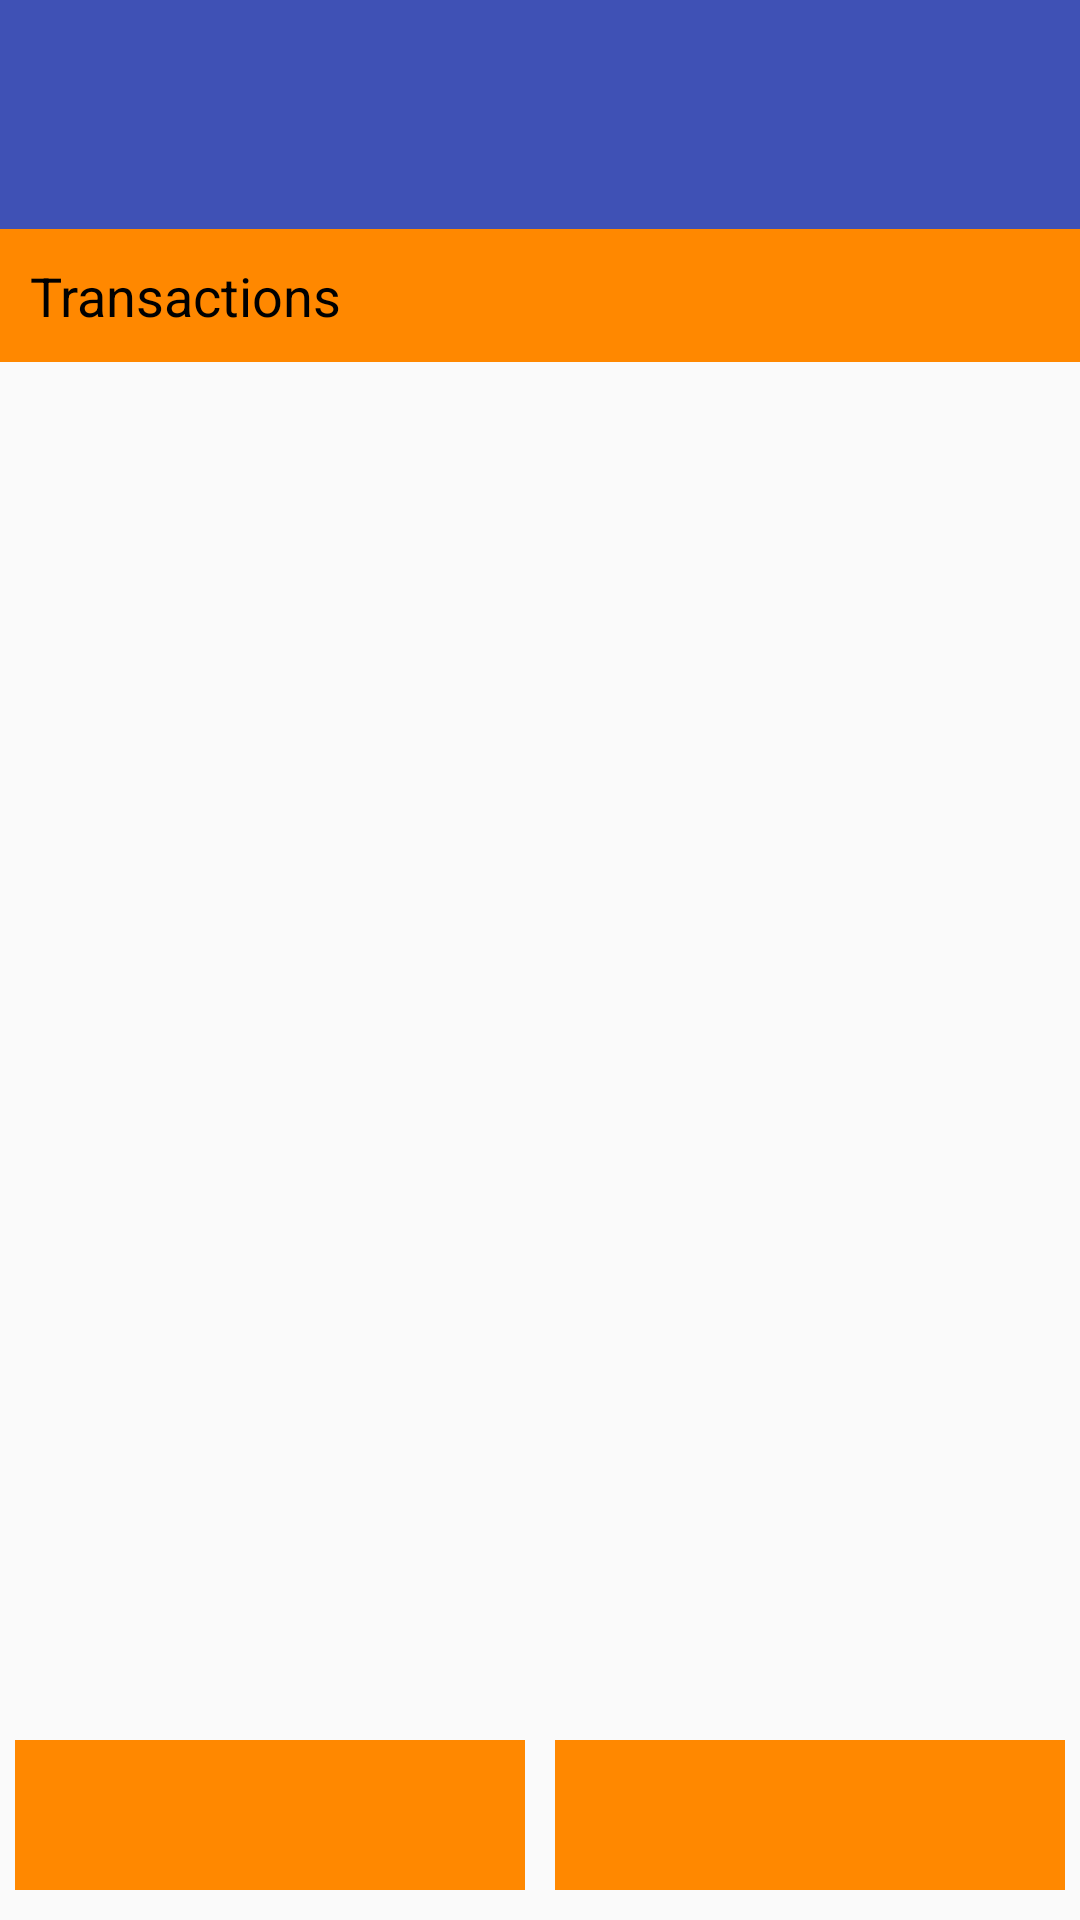

Produce the Android XML layout that renders to this screen, including the resource entries it uses.
<!-- AndroidManifest.xml: application theme AppTheme -->
<!-- res/layout/activity_transactions.xml -->
<?xml version="1.0" encoding="utf-8"?>
<android.support.constraint.ConstraintLayout xmlns:android="http://schemas.android.com/apk/res/android"
    xmlns:app="http://schemas.android.com/apk/res-auto"
    xmlns:tools="http://schemas.android.com/tools"
    android:layout_width="match_parent"
    android:layout_height="match_parent"
    tools:context="com.mywallet.ui.activities.TransactionsActivity">

    <RelativeLayout
        android:id="@+id/relativeLayout"
        android:layout_width="0dp"
        android:layout_height="wrap_content"
        android:layout_gravity="bottom"
        android:background="@color/colorPrimary"
        android:padding="10dp"
        app:layout_constraintEnd_toEndOf="parent"
        app:layout_constraintStart_toStartOf="parent"
        app:layout_constraintTop_toTopOf="parent">

        <TextView
            android:id="@+id/tv_selecteddate"
            android:layout_width="match_parent"
            android:layout_height="wrap_content"
            android:textColor="@android:color/white"
            android:textSize="20sp" />

        <TextView
            android:id="@+id/tv_selectedYear"
            android:layout_width="match_parent"
            android:layout_height="wrap_content"
            android:layout_below="@id/tv_selecteddate"
            android:textColor="@android:color/white"
            android:textSize="22sp" />

    </RelativeLayout>


    <LinearLayout
        android:id="@+id/linearLayout"
        android:layout_width="match_parent"
        android:layout_height="60dp"
        android:orientation="horizontal"
        android:padding="0dp"
        android:weightSum="2"
        app:layout_constraintBottom_toBottomOf="parent"
        app:layout_constraintEnd_toEndOf="parent">

        <TextView
            android:id="@+id/prevCalDate"
            android:layout_width="0dp"
            android:layout_height="match_parent"
            android:layout_gravity="start"
            android:layout_margin="5dp"
            android:layout_weight="1"
            android:background="@android:color/holo_orange_dark"
            android:drawableStart="@drawable/ic_prev_arrow"
            android:gravity="start|center_vertical"
            android:paddingEnd="10dp"
            android:paddingStart="10dp"
            android:textAllCaps="false"
            android:textColor="@android:color/black"
            android:textSize="24sp"
            tools:layout_width="0dp" />

        <TextView
            android:id="@+id/nextCalDate"
            android:layout_width="0dp"
            android:layout_height="match_parent"
            android:layout_gravity="end"
            android:layout_margin="5dp"
            android:layout_weight="1"
            android:background="@android:color/holo_orange_dark"
            android:drawableEnd="@drawable/ic_next_arrow"
            android:gravity="end|center_vertical"
            android:paddingEnd="10dp"
            android:paddingStart="10dp"
            android:textAllCaps="false"
            android:textColor="@android:color/black"
            android:textSize="24sp"
            tools:layout_width="0dp" />
    </LinearLayout>

    <LinearLayout
        android:id="@+id/linearLayout2"
        android:layout_width="match_parent"
        android:layout_height="wrap_content"
        android:background="@android:color/holo_orange_dark"
        android:orientation="horizontal"
        android:padding="10dp"
        app:layout_constraintEnd_toEndOf="parent"
        app:layout_constraintStart_toStartOf="parent"
        app:layout_constraintTop_toBottomOf="@+id/relativeLayout">

        <TextView
            android:layout_width="wrap_content"
            android:layout_height="wrap_content"
            android:text="@string/transactions_text"
            android:textColor="@android:color/black"
            android:textSize="18sp" />
    </LinearLayout>
</android.support.constraint.ConstraintLayout>
<!-- resources referenced by this layout -->
<resources>
  <color name="colorPrimary">#3F51B5</color>
  <string name="transactions_text">Transactions</string>
  <style name="AppTheme" parent="Theme.AppCompat.Light.DarkActionBar">
          
          <item name="colorPrimary">@color/colorPrimary</item>
          <item name="colorPrimaryDark">@color/colorPrimaryDark</item>
          <item name="colorAccent">@color/colorAccent</item>
      </style>
  <color name="colorPrimaryDark">#303F9F</color>
  <color name="colorAccent">#e86525</color>
</resources>
